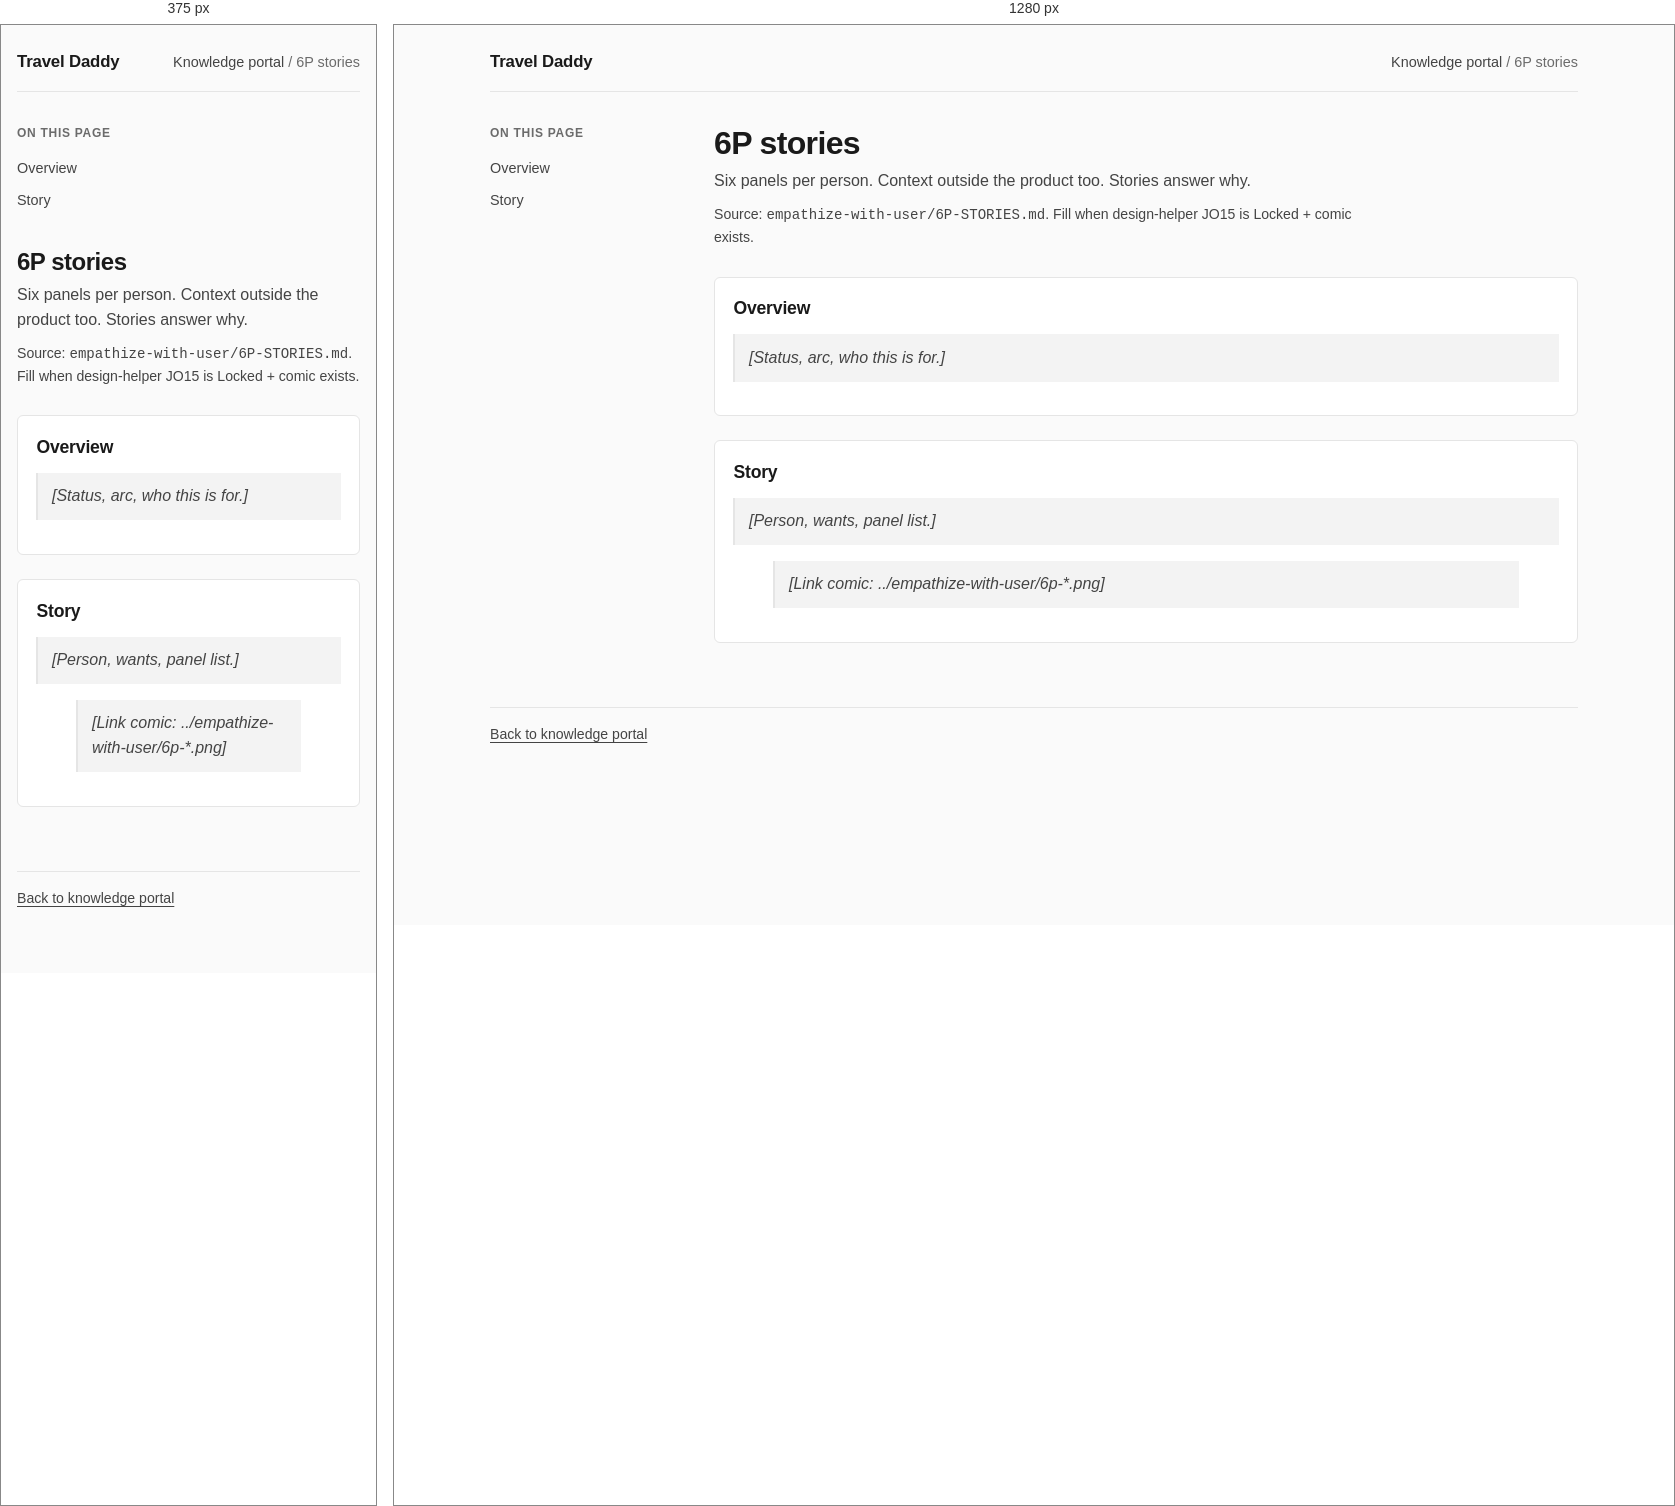
Rendered at 375 px and 1280 px, left to right.

<!-- file: 6p-stories.html -->
<!DOCTYPE html>
<html lang="en">
<head>
  <meta charset="utf-8" />
  <meta name="viewport" content="width=device-width, initial-scale=1" />
  <title>6P stories Β· Travel Daddy</title>
  <link rel="preconnect" href="https://fonts.googleapis.com" />
  <link rel="preconnect" href="https://fonts.gstatic.com" crossorigin />
  <link href="https://fonts.googleapis.com/css2?family=Fraunces:opsz,wght@9..144,500;9..144,600&family=Outfit:wght@400;500;600;650&display=swap" rel="stylesheet" />
  <link rel="stylesheet" href="assets/portal.css" />
</head>
<body>
  <a class="skip" href="#main">Skip to content</a>
  <div class="shell">
    <header class="topbar">
      <a class="brand" href="index.html">Travel Daddy</a>
      <nav class="crumb" aria-label="Breadcrumb"><a href="index.html">Knowledge portal</a> / 6P stories</nav>
    </header>
    <main id="main" class="layout">
      <aside class="toc" aria-label="On this page">
        <h2>On this page</h2>
        <ol>
          <li><a href="#overview">Overview</a></li>
          <li><a href="#story">Story</a></li>
        </ol>
      </aside>
      <div class="content">
        <header class="page-head">
          <h1>6P stories</h1>
          <p class="purpose">Six panels per person. Context outside the product too. Stories answer why.</p>
          <p class="source">Source: <code>empathize-with-user/6P-STORIES.md</code>. Fill when design-helper JO15 is Locked + comic exists.</p>
        </header>
        <section id="overview">
          <h2>Overview</h2>
          <p class="blank-block">[Status, arc, who this is for.]</p>
        </section>
        <section id="story">
          <h2>Story</h2>
          <p class="blank-block">[Person, wants, panel list.]</p>
          <figure class="comic-figure">
            <p class="blank-block">[Link comic: ../empathize-with-user/6p-*.png]</p>
          </figure>
        </section>
      </div>
    </main>
    <footer class="footer"><a href="index.html">Back to knowledge portal</a></footer>
  </div>
</body>
</html>


/* @media block from assets/portal.css */
@media (min-width: 960px) {
  .layout {
    grid-template-columns: 12rem minmax(0, 1fr);
    align-items: start;
  }
}